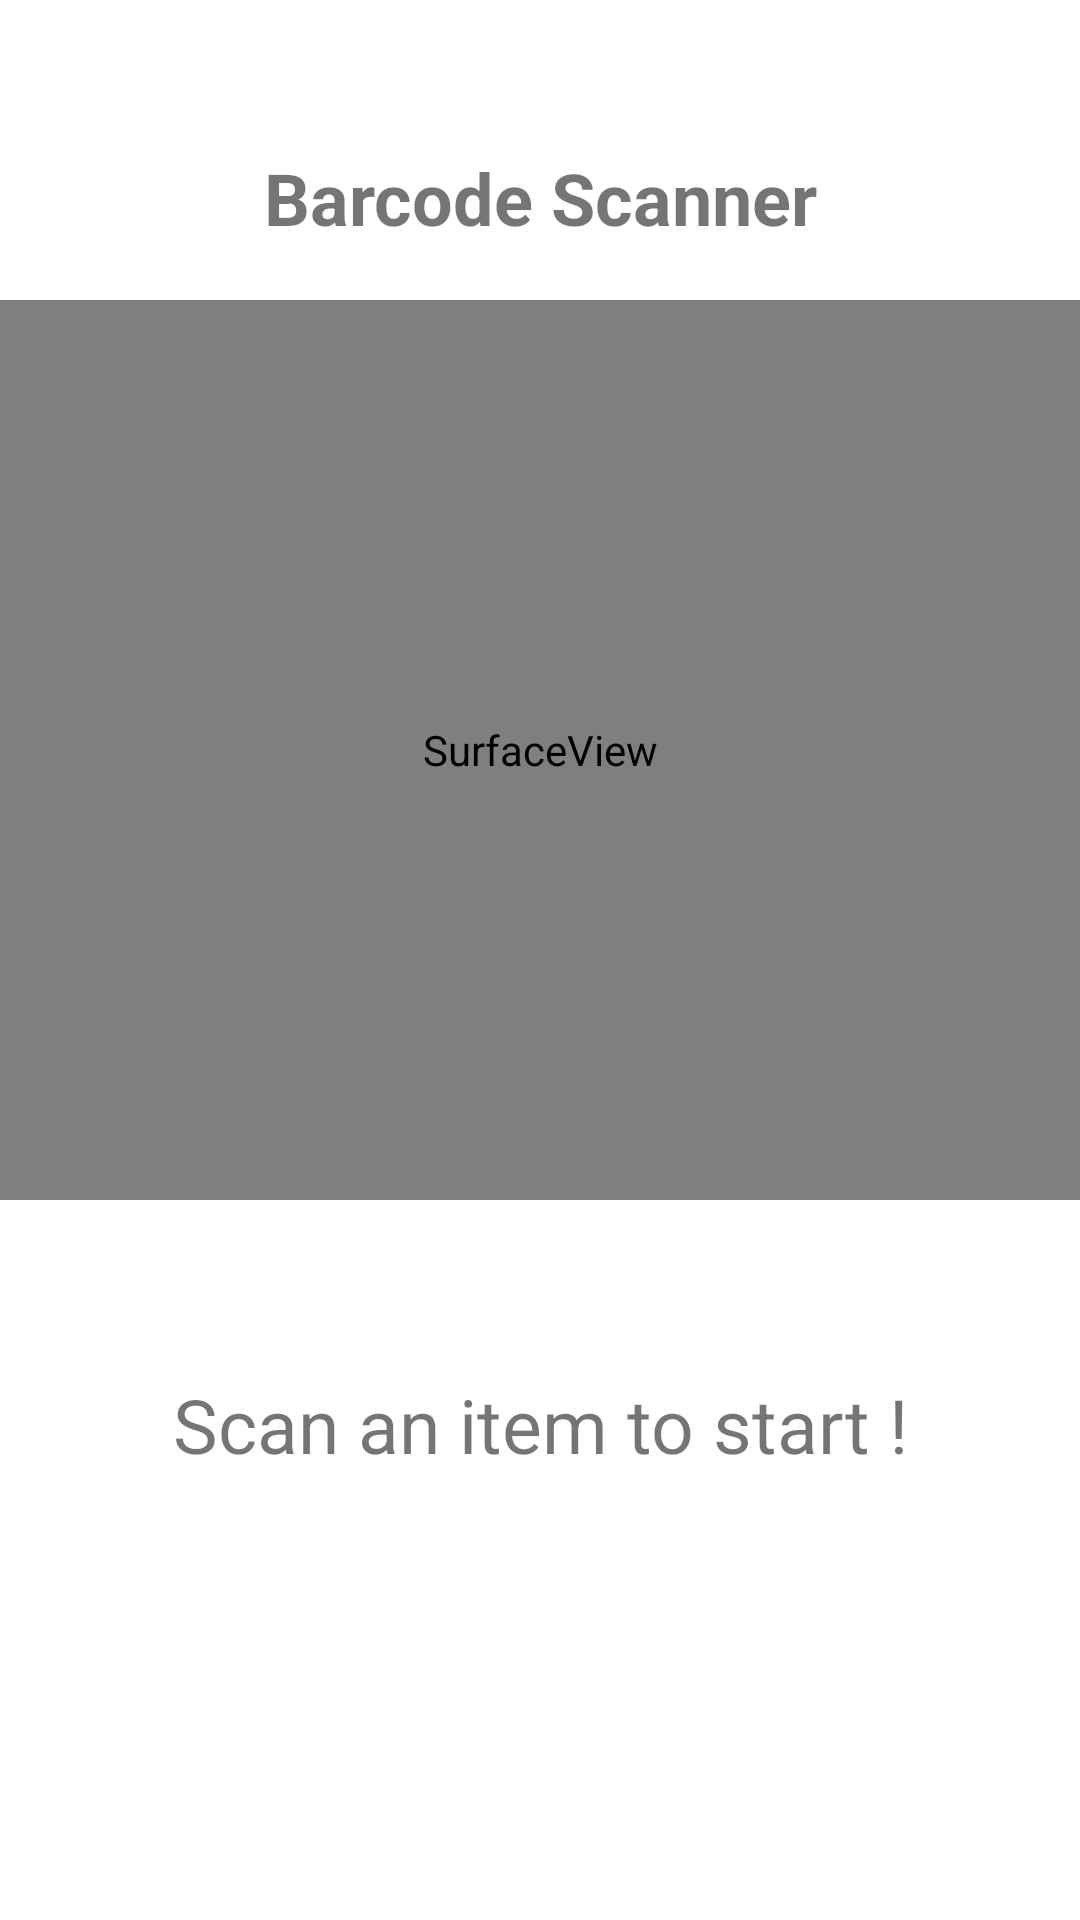

Layout XML and referenced resources for this Android screen:
<!-- AndroidManifest.xml: activity theme Theme.Project.NoActionBar -->
<!-- res/layout/activity_barcode.xml -->
<?xml version="1.0" encoding="utf-8"?>
<androidx.constraintlayout.widget.ConstraintLayout xmlns:android="http://schemas.android.com/apk/res/android"
    xmlns:app="http://schemas.android.com/apk/res-auto"
    xmlns:tools="http://schemas.android.com/tools"
    android:layout_width="match_parent"
    android:layout_height="match_parent"
    tools:context=".BarcodeActivity">

    <SurfaceView
        android:id="@+id/surface_view"
        android:layout_width="match_parent"
        android:layout_height="300dp"
        app:layout_constraintTop_toTopOf="parent"
        app:layout_constraintLeft_toLeftOf="parent"
        app:layout_constraintRight_toRightOf="parent"
        android:layout_marginTop="100dp" />

    <TextView
        android:id="@+id/barcode_text"
        android:layout_width="match_parent"
        android:layout_height="50dp"
        android:layout_marginTop="50dp"
        android:gravity="center"
        android:padding="5dp"
        android:text="@string/barcode_scanner_placeholder"
        android:textSize="25sp"
        app:layout_constraintEnd_toEndOf="parent"
        app:layout_constraintStart_toStartOf="parent"
        app:layout_constraintTop_toBottomOf="@id/surface_view" />

    <TextView
        android:id="@+id/textView"
        android:layout_width="0dp"
        android:layout_height="44dp"
        android:layout_marginTop="44dp"
        android:gravity="center"
        android:text="@string/barcode_scanner_title"
        android:textSize="24sp"
        android:textStyle="bold"
        app:layout_constraintBottom_toTopOf="@+id/surface_view"
        app:layout_constraintEnd_toEndOf="parent"
        app:layout_constraintHorizontal_bias="0.483"
        app:layout_constraintStart_toStartOf="parent"
        app:layout_constraintTop_toTopOf="parent"
        app:layout_constraintVertical_bias="0.0" />

</androidx.constraintlayout.widget.ConstraintLayout>
<!-- resources referenced by this layout -->
<resources>
  <string name="barcode_scanner_placeholder">Scan an item to start !</string>
  <string name="barcode_scanner_title">Barcode Scanner</string>
  <style name="Theme.Project.NoActionBar">
          <item name="windowActionBar">false</item>
          <item name="windowNoTitle">true</item>
      </style>
</resources>
